Image classification data set "CLAHE" (semooww/Cheetah on GitHub). Class labels (4): normal, cataract, glaucoma, retina disease.

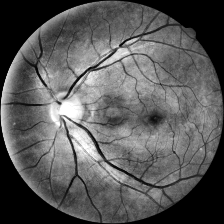
Label: retina disease

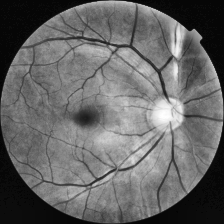
Label: retina disease

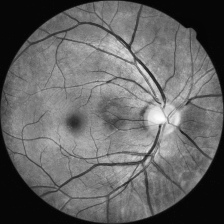
Label: normal

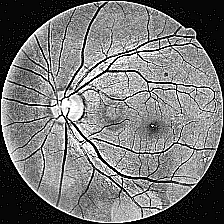
Label: glaucoma

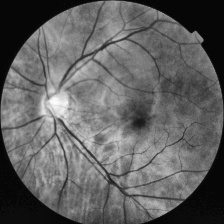
Label: normal

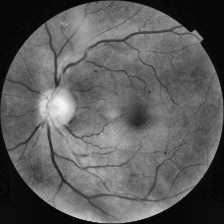
Label: cataract
